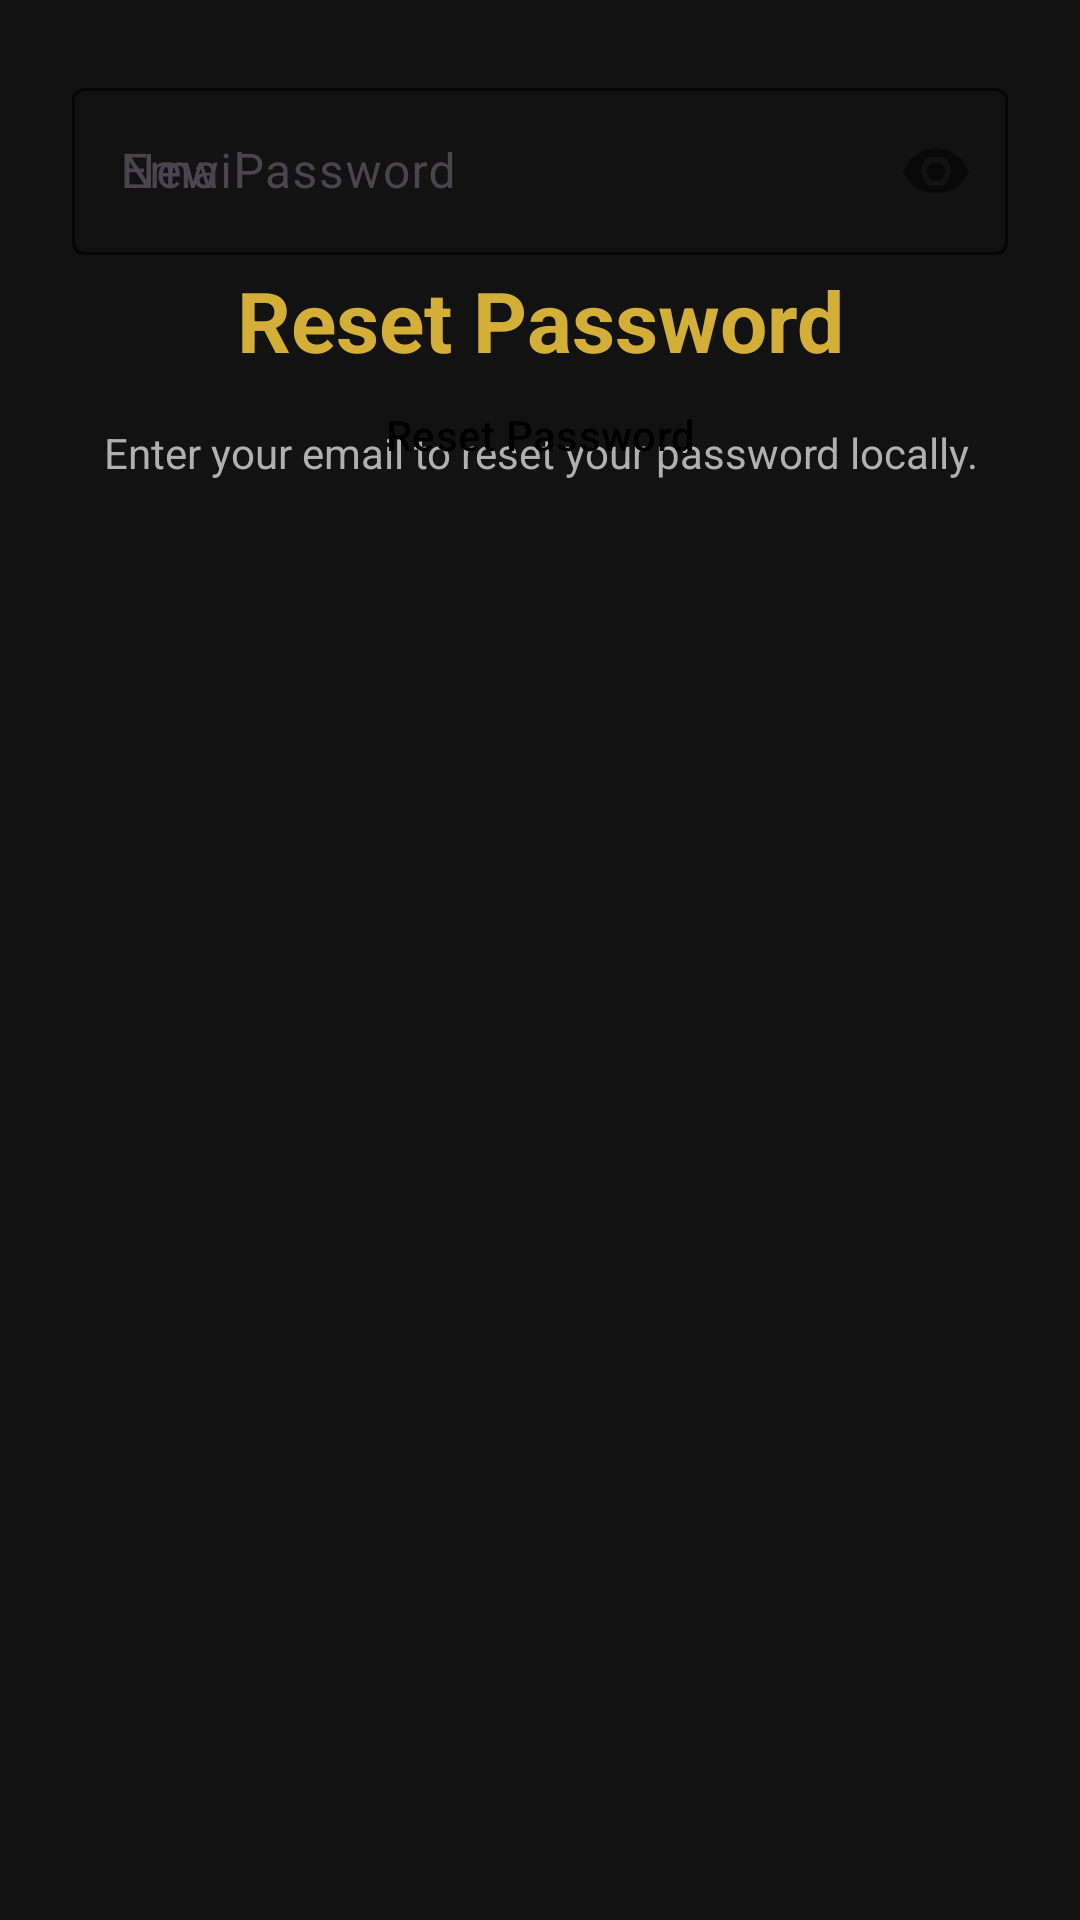

Layout XML and referenced resources for this Android screen:
<!-- AndroidManifest.xml: application theme Theme.DigitalLostAndFound -->
<!-- res/layout/activity_forgot_password.xml -->
<?xml version="1.0" encoding="utf-8"?>
<androidx.constraintlayout.widget.ConstraintLayout xmlns:android="http://schemas.android.com/apk/res/android"
    xmlns:app="http://schemas.android.com/apk/res-auto"
    android:layout_width="match_parent"
    android:layout_height="match_parent"
    android:background="@color/backgroundDark"
    android:padding="24dp">

    <TextView
        android:id="@+id/tvTitle"
        android:layout_width="wrap_content"
        android:layout_height="wrap_content"
        android:layout_marginTop="64dp"
        android:text="Reset Password"
        android:textColor="@color/primaryGold"
        android:textSize="28sp"
        android:textStyle="bold"
        app:layout_constraintEnd_toEndOf="parent"
        app:layout_constraintStart_toStartOf="parent"
        app:layout_constraintTop_toTopOf="parent" />

    <TextView
        android:id="@+id/tvDesc"
        android:layout_width="match_parent"
        android:layout_height="wrap_content"
        android:layout_marginTop="16dp"
        android:gravity="center"
        android:text="Enter your email to reset your password locally."
        android:textColor="@color/textSecondary"
        app:layout_constraintTop_toBottomOf="@id/tvTitle" />

    <com.google.android.material.textfield.TextInputLayout
        android:id="@+id/tilEmail"
        style="@style/Widget.Material3.TextInputLayout.OutlinedBox"
        android:layout_width="match_parent"
        android:layout_height="wrap_content"
        android:layout_marginTop="48dp"
        android:hint="Email"
        app:boxStrokeColor="@color/primaryGold"
        app:hintTextColor="@color/primaryGold">

        <com.google.android.material.textfield.TextInputEditText
            android:id="@+id/etEmail"
            android:layout_width="match_parent"
            android:layout_height="wrap_content"
            android:inputType="textEmailAddress"
            android:textColor="@color/textPrimary" />
    </com.google.android.material.textfield.TextInputLayout>

    <com.google.android.material.textfield.TextInputLayout
        android:id="@+id/tilNewPassword"
        style="@style/Widget.Material3.TextInputLayout.OutlinedBox"
        android:layout_width="match_parent"
        android:layout_height="wrap_content"
        android:layout_marginTop="16dp"
        android:hint="New Password"
        app:boxStrokeColor="@color/primaryGold"
        app:hintTextColor="@color/primaryGold"
        app:passwordToggleEnabled="true">

        <com.google.android.material.textfield.TextInputEditText
            android:id="@+id/etNewPassword"
            android:layout_width="match_parent"
            android:layout_height="wrap_content"
            android:inputType="textPassword"
            android:textColor="@color/textPrimary" />
    </com.google.android.material.textfield.TextInputLayout>

    <Button
        android:id="@+id/btnReset"
        style="@style/GoldButton"
        android:layout_width="match_parent"
        android:layout_height="56dp"
        android:layout_marginTop="32dp"
        android:text="Reset Password"
        app:layout_constraintTop_toBottomOf="@id/tilNewPassword" />

</androidx.constraintlayout.widget.ConstraintLayout>
<!-- resources referenced by this layout -->
<resources>
  <color name="backgroundDark">#121212</color>
  <color name="primaryGold">#D4AF37</color>
  <color name="textPrimary">#FFFFFF</color>
  <color name="textSecondary">#B0B0B0</color>
  <style name="GoldButton" parent="Widget.Material3.Button">
          <item name="backgroundTint">@color/primaryGold</item>
          <item name="android:textColor">@color/black</item>
          <item name="cornerRadius">24dp</item>
      </style>
  <style name="Theme.DigitalLostAndFound" parent="Base.Theme.DigitalLostAndFound" />
  <color name="black">#FF000000</color>
  <style name="Base.Theme.DigitalLostAndFound" parent="Theme.Material3.DayNight.NoActionBar">
          <item name="colorPrimary">@color/primaryGold</item>
          <item name="colorPrimaryVariant">@color/primaryGoldDark</item>
          <item name="colorOnPrimary">@color/black</item>
          <item name="android:windowBackground">@color/backgroundDark</item>
          <item name="android:statusBarColor">@color/backgroundDark</item>
      </style>
  <color name="primaryGoldDark">#996515</color>
</resources>
